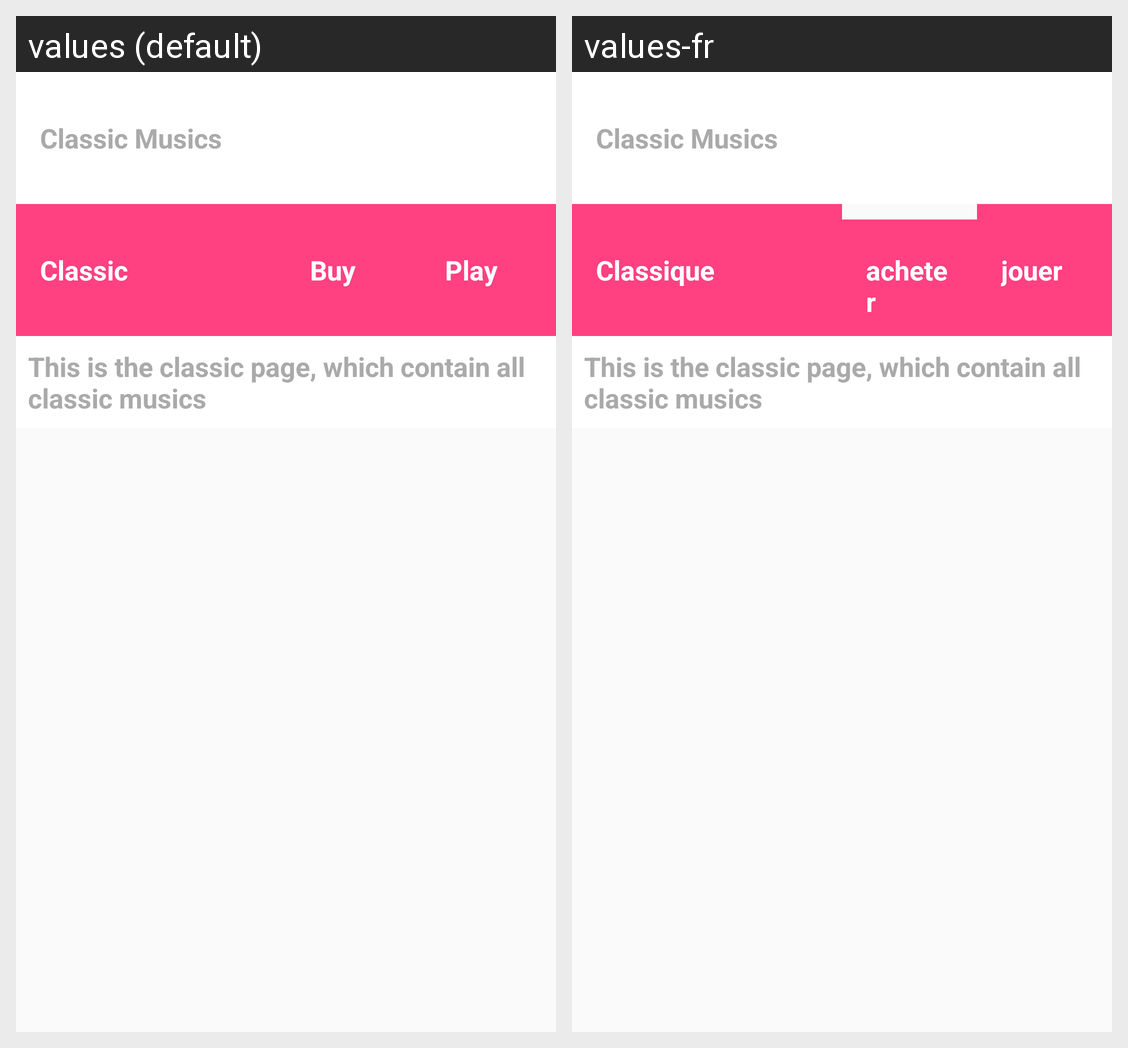

Locale-by-locale string values for the Android screen shown in this grid:
Android screen res/layout/activity_classic.xml rendered under 2 locales, left to right: values (default), values-fr. Device: Nexus 5 (rendered at 1080×1920; each locale shown at half size, 540×960, under a caption strip naming it); theme AppTheme.
Strings drawn on this screen, with the default value and each locale's value (text and hints the layout hard-codes, and strings that could not be matched under every locale, appear in the picture but are not listed):

label_classic_activity
  values: Classic Musics
  values-fr: Classic Musics  [not translated; the default value is used]

classic
  values: Classic
  values-fr: Classique

buy
  values: Buy
  values-fr: acheter

play
  values: Play
  values-fr: jouer

classic_activity_detail
  values: This is the classic page, which contain all classic musics
  values-fr: This is the classic page, which contain all classic musics  [not translated; the default value is used]
